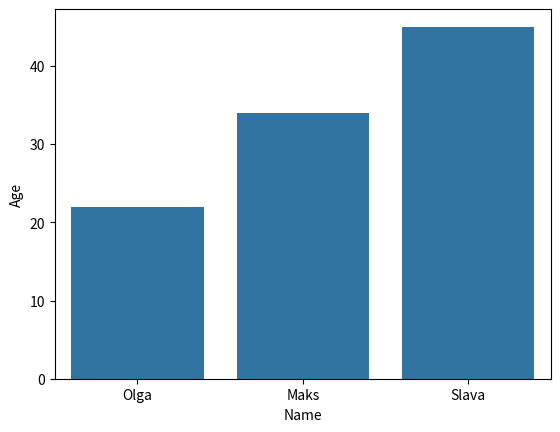

Write the Python code that produced this figure.
#import libraries
import pandas as pd
import numpy as np
import matplotlib.pyplot as plt
import seaborn as sns
df = pd.DataFrame({'Name': ['Olga', 'Maks', 'Slava'], 'Age': [22,34,45]})
print(df.head())
sns.barplot(data=df, x='Name', y='Age')
plt.show()
